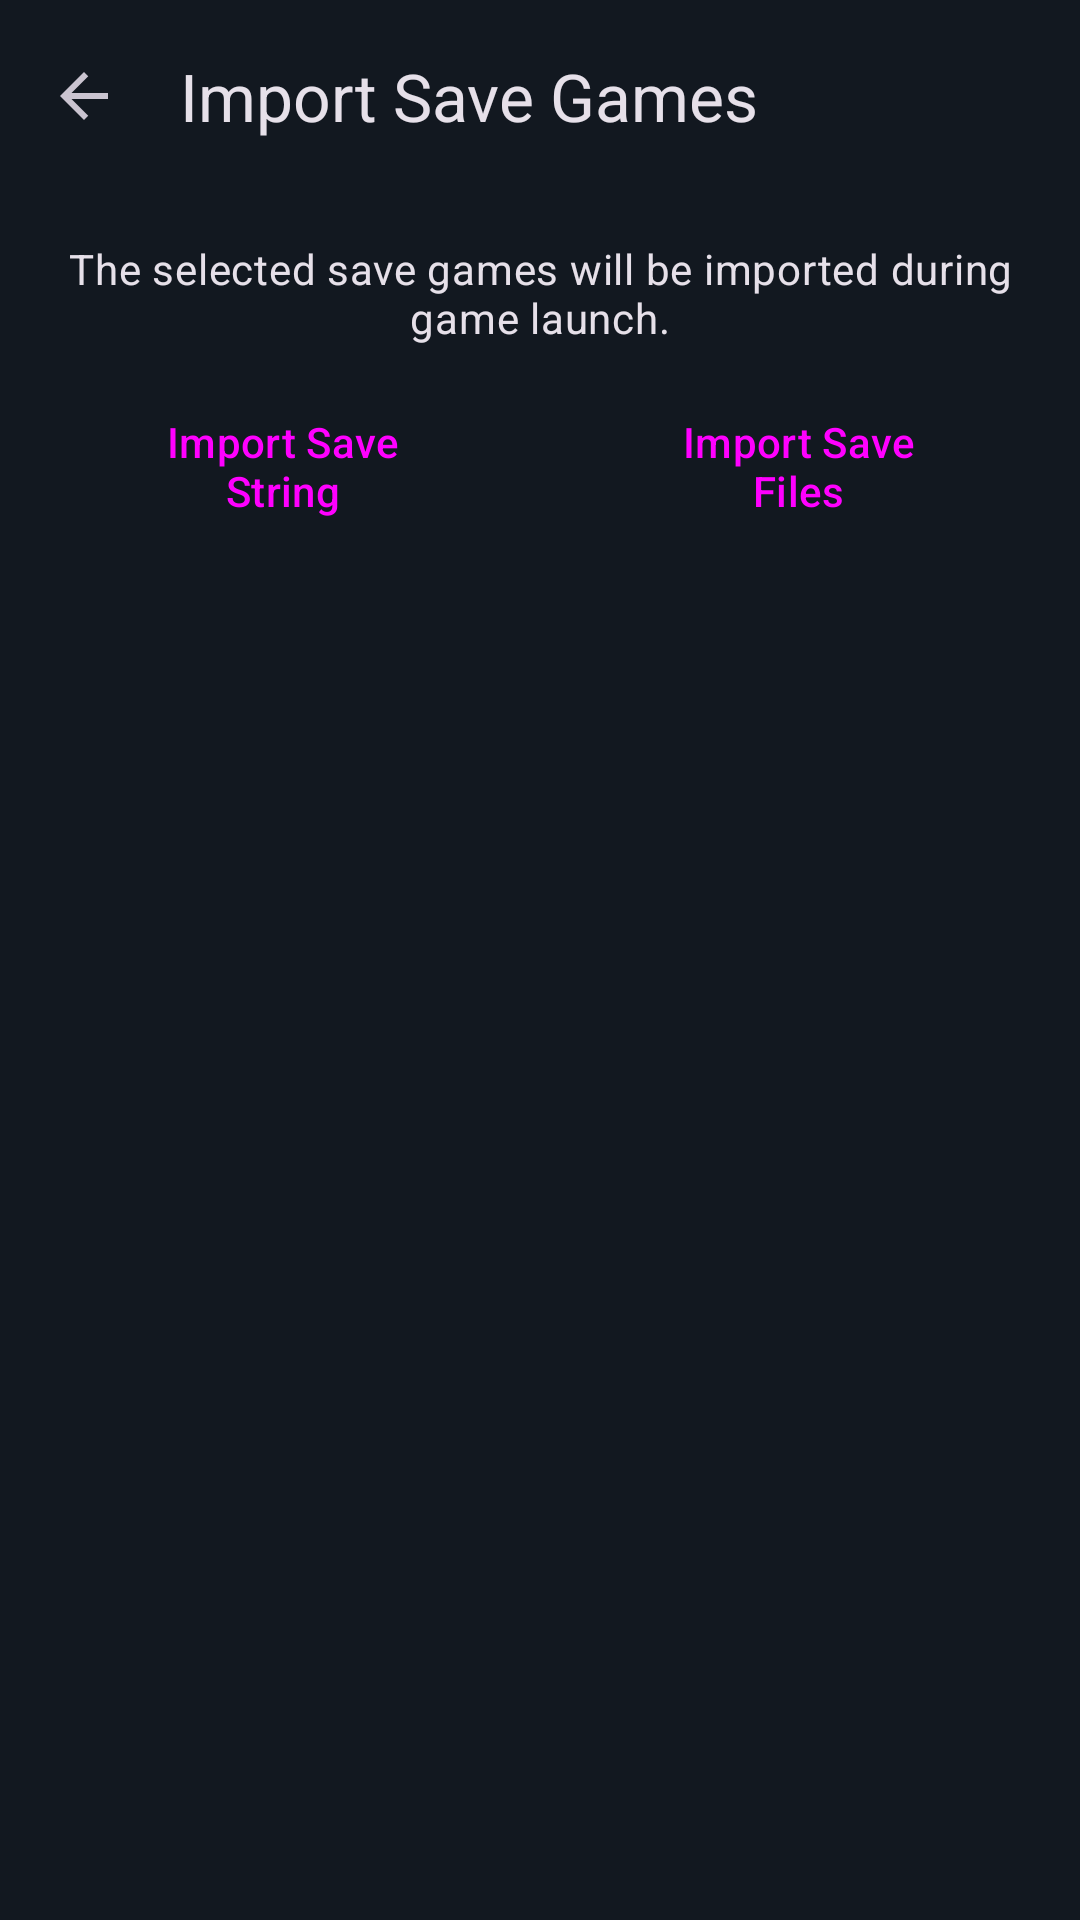

Here is an Android app screen rendered from its layout file. Give the layout XML and the strings, colors and styles it references.
<!-- AndroidManifest.xml: application theme AppTheme -->
<!-- res/layout/activity_save_import.xml -->
<?xml version="1.0" encoding="utf-8"?>
<androidx.coordinatorlayout.widget.CoordinatorLayout xmlns:android="http://schemas.android.com/apk/res/android"
    xmlns:app="http://schemas.android.com/apk/res-auto"
    android:layout_width="match_parent"
    android:layout_height="match_parent">

    <com.google.android.material.appbar.AppBarLayout
        android:layout_width="match_parent"
        android:layout_height="wrap_content"
        android:fitsSystemWindows="true">

        <com.google.android.material.appbar.MaterialToolbar
            android:id="@+id/toolbar"
            android:layout_width="match_parent"
            android:layout_height="?attr/actionBarSize"
            app:navigationContentDescription="@string/back"
            app:navigationIcon="@drawable/ic_arrow_back"
            app:title="@string/import_saves_button" />

    </com.google.android.material.appbar.AppBarLayout>

    <androidx.constraintlayout.widget.ConstraintLayout
        android:id="@+id/content"
        android:layout_width="match_parent"
        android:layout_height="match_parent"
        android:padding="16dp"
        app:layout_behavior="@string/appbar_scrolling_view_behavior">

        <TextView
            android:id="@+id/header_text"
            android:layout_width="0dp"
            android:layout_height="wrap_content"
            android:text="@string/save_import_header"
            android:textAlignment="center"
            android:textAppearance="?attr/textAppearanceBodyMedium"
            app:layout_constraintEnd_toEndOf="parent"
            app:layout_constraintStart_toStartOf="parent"
            app:layout_constraintTop_toTopOf="parent" />

        <Button
            android:id="@+id/import_string_button"
            style="@style/Widget.App.Button.TonalButton"
            android:layout_width="0dp"
            android:layout_height="wrap_content"
            android:layout_marginTop="16dp"
            android:layout_marginEnd="8dp"
            android:text="@string/import_string_button"
            app:layout_constraintEnd_toStartOf="@+id/import_files_button"
            app:layout_constraintHorizontal_chainStyle="spread"
            app:layout_constraintStart_toStartOf="parent"
            app:layout_constraintTop_toBottomOf="@+id/header_text" />

        <Button
            android:id="@+id/import_files_button"
            style="@style/Widget.App.Button.TonalButton"
            android:layout_width="0dp"
            android:layout_height="wrap_content"
            android:layout_marginStart="8dp"
            android:layout_marginTop="16dp"
            android:text="@string/import_files_button"
            app:layout_constraintEnd_toEndOf="parent"
            app:layout_constraintStart_toEndOf="@+id/import_string_button"
            app:layout_constraintTop_toBottomOf="@+id/header_text" />

        <androidx.recyclerview.widget.RecyclerView
            android:id="@+id/saves_recycler_view"
            android:layout_width="0dp"
            android:layout_height="0dp"
            android:layout_marginTop="16dp"
            android:clipToPadding="false"
            app:layout_constraintBottom_toBottomOf="parent"
            app:layout_constraintEnd_toEndOf="parent"
            app:layout_constraintStart_toStartOf="parent"
            app:layout_constraintTop_toBottomOf="@+id/import_string_button" />

        <TextView
            android:id="@+id/empty_text"
            android:layout_width="wrap_content"
            android:layout_height="wrap_content"
            android:text="@string/save_import_empty"
            android:textAppearance="?attr/textAppearanceBodyMedium"
            android:textColor="?attr/colorOnSurfaceVariant"
            android:visibility="gone"
            app:layout_constraintBottom_toBottomOf="parent"
            app:layout_constraintEnd_toEndOf="parent"
            app:layout_constraintStart_toStartOf="parent"
            app:layout_constraintTop_toBottomOf="@+id/import_string_button" />

    </androidx.constraintlayout.widget.ConstraintLayout>

</androidx.coordinatorlayout.widget.CoordinatorLayout>
<!-- resources referenced by this layout -->
<resources>
  <!-- drawable ic_arrow_back (drawable) -->
  <vector xmlns:android="http://schemas.android.com/apk/res/android"
      android:width="24dp"
      android:height="24dp"
      android:viewportWidth="24"
      android:viewportHeight="24"
      android:autoMirrored="true"
      android:tint="?attr/colorControlNormal">
      <path
          android:fillColor="@android:color/black"
          android:pathData="M20,11H7.83l5.59,-5.59L12,4l-8,8 8,8 1.41,-1.41L7.83,13H20v-2z"/>
  </vector>
  <string name="back">Back</string>
  <string name="import_files_button">Import Save Files</string>
  <string name="import_saves_button">Import Save Games</string>
  <string name="import_string_button">Import Save String</string>
  <string name="save_import_empty">No save games queued</string>
  <string name="save_import_header">The selected save games will be imported during game launch.</string>
  <style name="Widget.App.Button.TonalButton" parent="Widget.Material3.Button.TonalButton">
          <item name="strokeColor">@color/button_focus_stroke</item>
          <item name="strokeWidth">3dp</item>
      </style>
  <color name="colorPrimary">#88CFFF</color>
  <color name="colorOnPrimary">#00344F</color>
  <color name="colorPrimaryContainer">#1A222B</color>
  <color name="colorOnPrimaryContainer">#64A5FF</color>
  <color name="colorSecondary">#B8C4D6</color>
  <color name="colorOnSecondary">#23303F</color>
  <color name="colorSecondaryContainer">#1D262C</color>
  <color name="colorOnSecondaryContainer">#E1E2E8</color>
  <color name="colorSurface">#121820</color>
  <color name="colorOnSurface">#E1E2E8</color>
  <color name="colorSurfaceVariant">#1D262C</color>
  <color name="colorOnSurfaceVariant">#A8B0C0</color>
  <color name="colorSurfaceContainerLowest">#0D1218</color>
  <color name="colorSurfaceContainerLow">#171E27</color>
  <color name="colorSurfaceContainer">#1A222B</color>
  <color name="colorSurfaceContainerHigh">#1D262C</color>
  <color name="colorSurfaceContainerHighest">#263039</color>
  <color name="colorOutline">#7D8697</color>
  <color name="colorOutlineVariant">#363F4A</color>
  <style name="Widget.App.Button" parent="Widget.Material3.Button">
          <item name="strokeColor">@color/button_focus_stroke</item>
          <item name="strokeWidth">3dp</item>
      </style>
  <style name="Widget.App.Toolbar.Button.Navigation" parent="Widget.AppCompat.Toolbar.Button.Navigation">
          <item name="android:background">@drawable/toolbar_nav_background</item>
      </style>
  <!-- drawable toolbar_nav_background (drawable) -->
  <?xml version="1.0" encoding="utf-8"?>
  <ripple xmlns:android="http://schemas.android.com/apk/res/android"
      android:color="?attr/colorControlHighlight">
      <item
          android:width="44dp"
          android:height="44dp"
          android:gravity="center">
          <shape android:shape="oval">
              <stroke
                  android:width="3dp"
                  android:color="@color/button_focus_stroke" />
          </shape>
      </item>
      <item
          android:id="@android:id/mask"
          android:width="44dp"
          android:height="44dp"
          android:gravity="center">
          <shape android:shape="oval">
              <solid android:color="@android:color/white" />
          </shape>
      </item>
  </ripple>
</resources>
